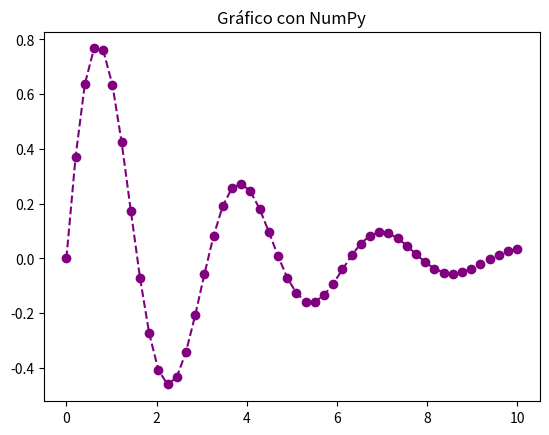

Recreate this plot in Python.
import numpy as np
import matplotlib.pyplot as plt

x = np.linspace(0, 10, 50)
y = np.exp(-x/3) * np.sin(2 * x)

plt.plot(x, y, color='purple', linestyle='--', marker='o')
plt.title("Gráfico con NumPy")
plt.show()